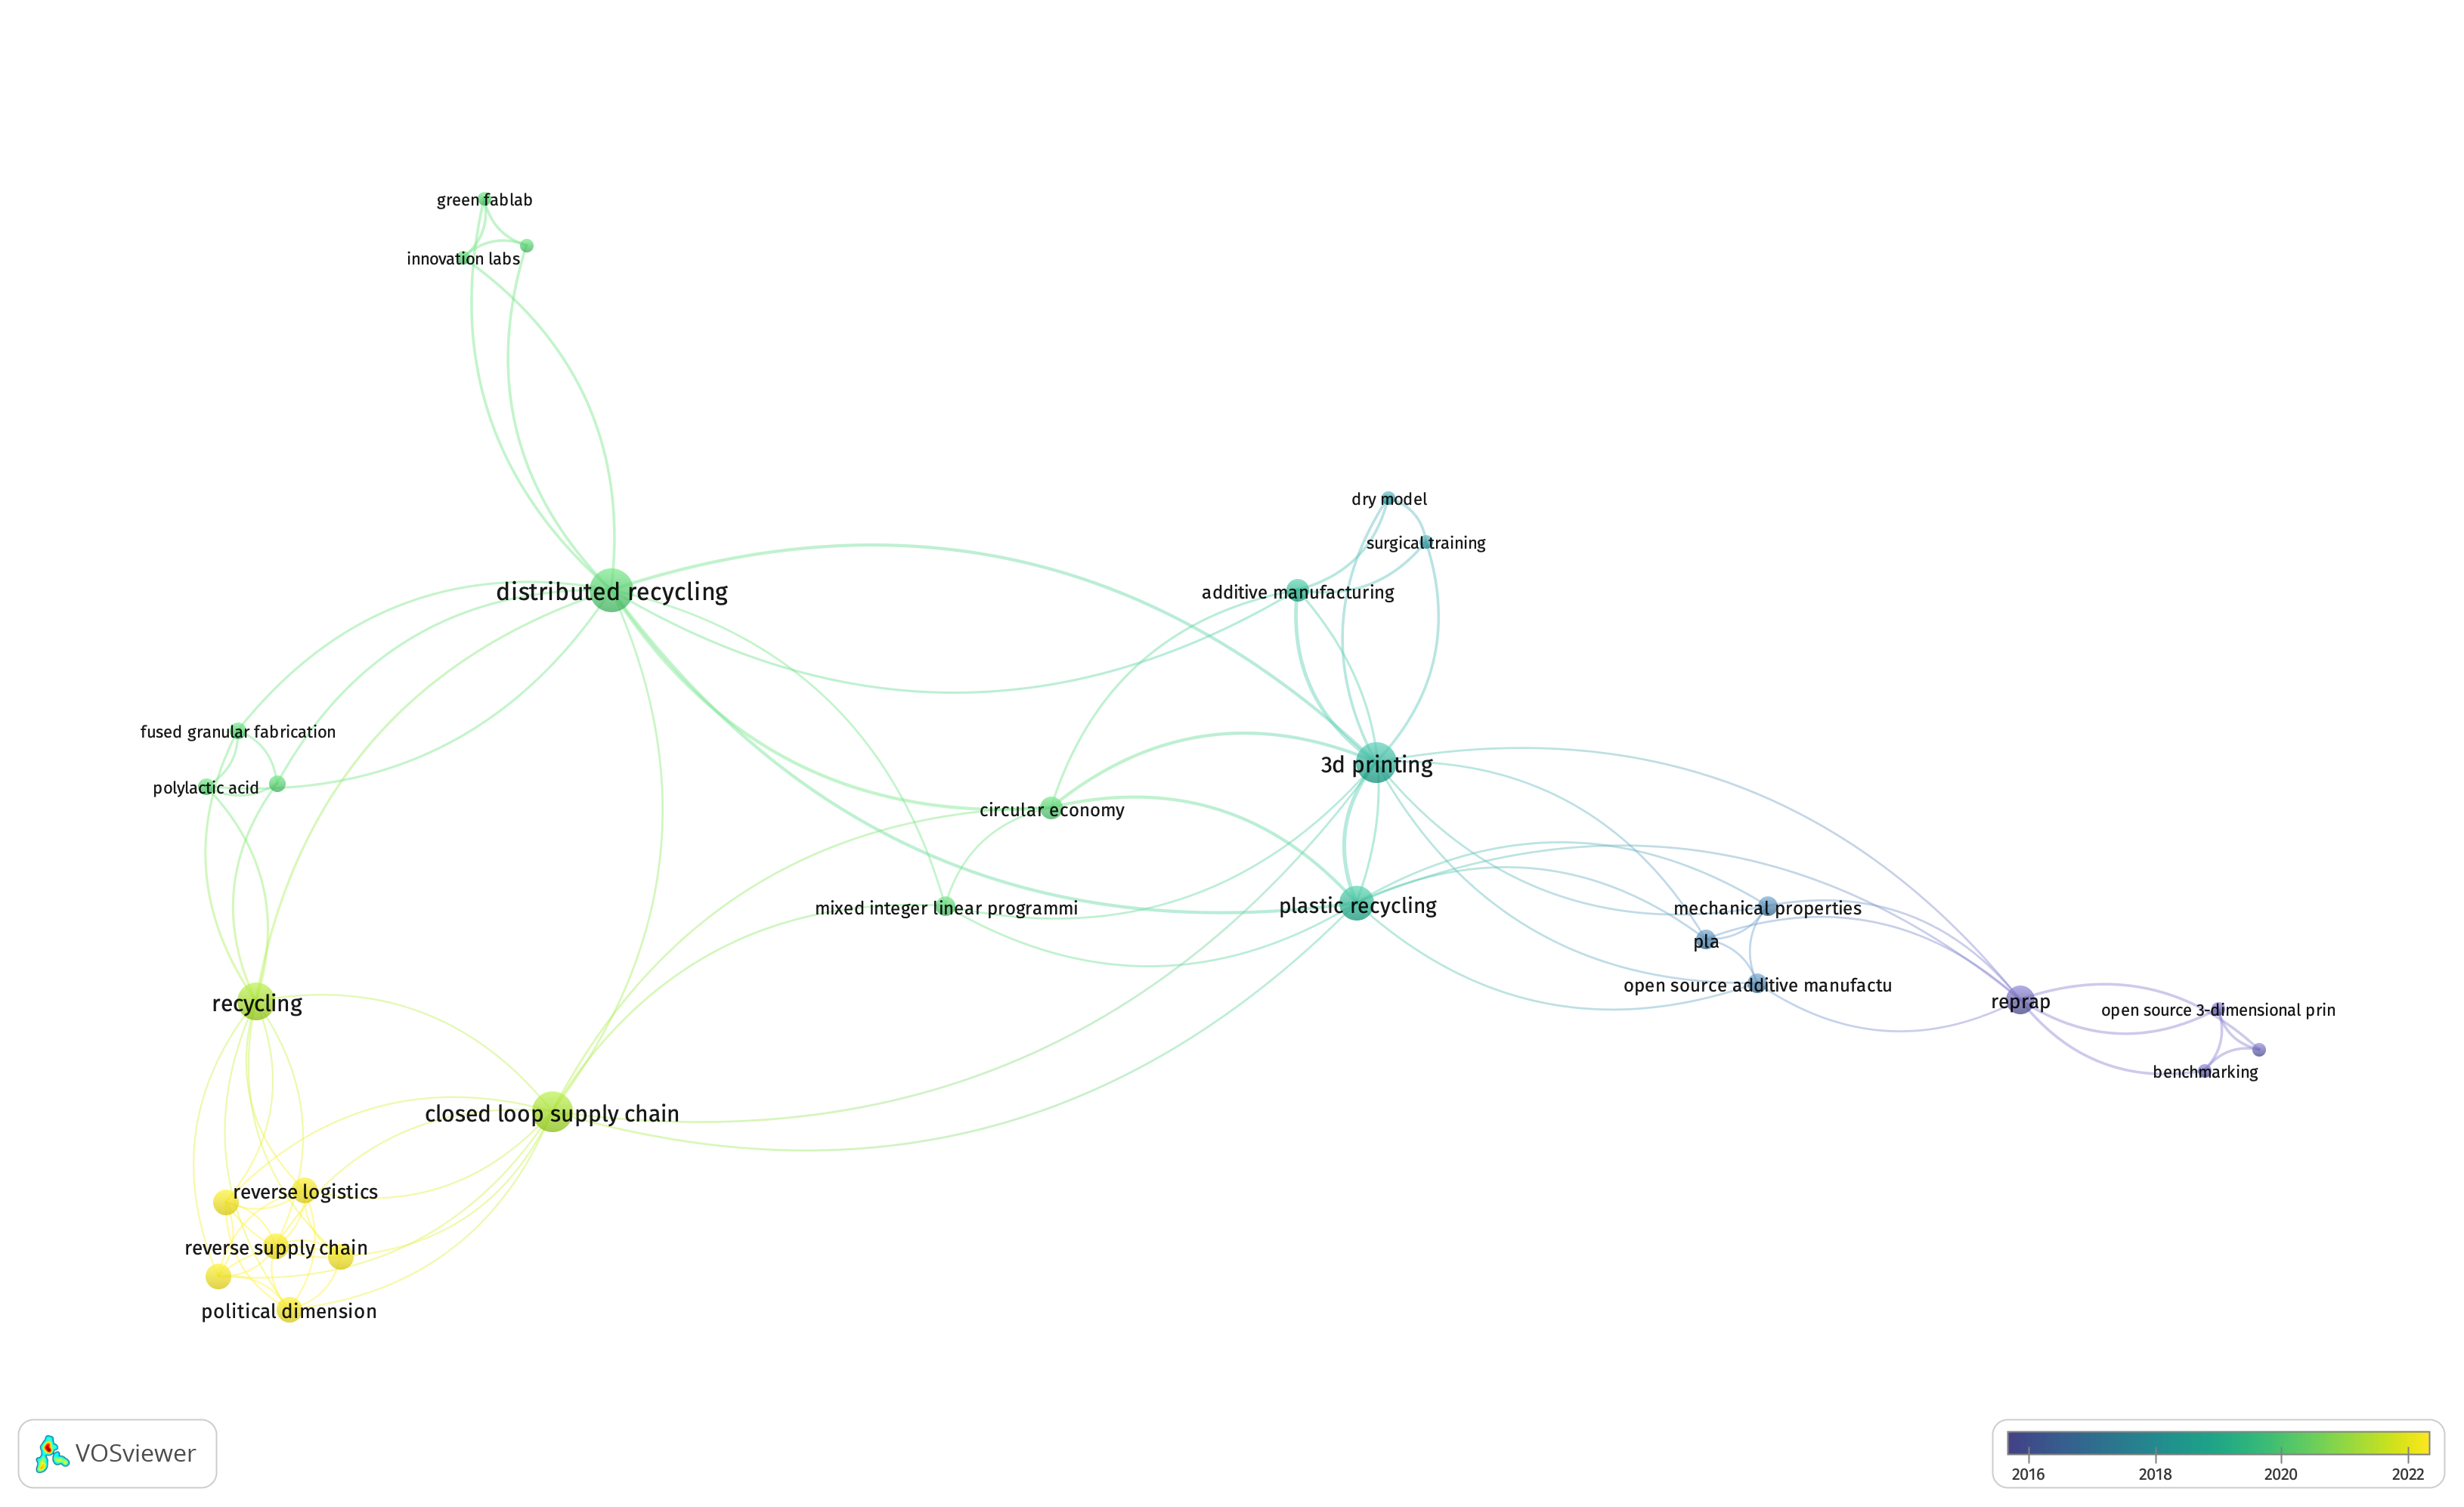

Data behind this chart, as committed beside it:
Authors, Author(s) ID, Title, Year, Source title, Volume, Issue, Art. No., Page start, Page end, Page count, Cited by, DOI, Link, Affiliations, Authors with affiliations, Abstract, Author Keywords, Index Keywords, Document Type, Publication Stage, Open Access, Source, EID
Xue F., Robin G., Boudaoud H., Cruz Sanc…, 57418249700;54080292500;24070061100;5621…, General Methodology to Investigate the E…, 2022, JOM, 74, 3, , 1166, 1175, , , 10.1007/s11837-021-05051-9, https://www.scopus.com/inward/record.uri…, LEM3, CNRS, Arts et Métiers ParisTech, U…, Xue, F., LEM3, CNRS, Arts et Métiers Par…, Advances in fused filament fabrication (…, , 3D printers; Natural frequencies; Struct…, Article, Final, , Scopus, 2-s2.0-85123074411
Santander P., Cruz Sanchez F.A., Boudaou…, 57212033503;56215613100;24070061100;3487…, Social, political, and technological dim…, 2022, Cleaner Engineering and Technology, 6, , 100397, , , , , 10.1016/j.clet.2022.100397, https://www.scopus.com/inward/record.uri…, Université de Lorraine, ERPI, Nancy, F-5…, Santander, P., Université de Lorraine, E…, The development and implementation of re…, Closed loop supply chain; Political dime…, , Review, Final, , Scopus, 2-s2.0-85122915420
Alexandre A., Cruz Sanchez F.A., Boudaou…, 57219705636;56215613100;24070061100;3487…, Mechanical Properties of Direct Waste Pr…, 2020, 3D Printing and Additive Manufacturing, 7, 5, , 237, 247, , 13, 10.1089/3dp.2019.0195, https://www.scopus.com/inward/record.uri…, Erpi, Université de Lorraine, Nancy, F-5…, Alexandre, A., Erpi, Université de Lorra…, Fused filament fabrication (FFF) is the …, Distributed recycling; Fused granular fa…, Cost reduction; Extruders; Fabrication; …, Article, Final, , Scopus, 2-s2.0-85089810706
Cruz Sanchez F.A., Boudaoud H., Camargo …, 56215613100;24070061100;34871573700;7402…, Plastic recycling in additive manufactur…, 2020, Journal of Cleaner Production, 264, , 121602, , , , 62, 10.1016/j.jclepro.2020.121602, https://www.scopus.com/inward/record.uri…, Université de Lorraine, Équipe de Recher…, Cruz Sanchez, F.A., Université de Lorrai…, The rapid technical evolution of additiv…, 3D printing; Additive manufacturing; Cir…, Additives; Environmental impact; Plastic…, Review, Final, , Scopus, 2-s2.0-85083723147
Roux-Marchand T., Cruz F., Dupont L., Ca…, 55826483100;56215613100;55180397400;3487…, Connecting the strategic intent of innov…, 2020, Proceedings - 2020 IEEE International Co…, , , 9198320, , , , , 10.1109/ICE/ITMC49519.2020.9198320, https://www.scopus.com/inward/record.uri…, Cesi Lineact, Nancy, France; Université …, Roux-Marchand, T., Cesi Lineact, Nancy, …, The creation of innovation laboratories …, distributed recycling; Green Fablab; inn…, Laboratories; Project management; Innova…, Conference Paper, Final, , Scopus, 2-s2.0-85093115013
Santander P., Cruz Sanchez F.A., Boudaou…, 57212033503;56215613100;24070061100;3487…, Closed loop supply chain network for loc…, 2020, Resources, Conservation and Recycling, 154, , 104531, , , , 35, 10.1016/j.resconrec.2019.104531, https://www.scopus.com/inward/record.uri…, Université de Lorraine, Équipe de Recher…, Santander, P., Université de Lorraine, É…, Recent research and initiatives increasi…, 3D printing; Circular economy; Closed lo…, 3D printers; Integer programming; Open s…, Article, Final, , Scopus, 2-s2.0-85075796783
Cruz F., Lanza S., Boudaoud H., Hoppe S.…, 56215613100;57216839365;24070061100;7004…, Polymer recycling and additive manufactu…, 2020, Proceedings - 26th Annual International …, , , , 1591, 1600, , 27, , https://www.scopus.com/inward/record.uri…, Équipe de Recherche sur les Processus In…, Cruz, F., Équipe de Recherche sur les Pr…, Polymer recycling is a way to reduce env…, , Additives; Environmental impact; High de…, Conference Paper, Final, , Scopus, 2-s2.0-85084922347
Albuquerque R., Arbelaez G., Cruz F., Ca…, 57203635522;56340544600;56215613100;3487…, Modelling, Printing and Validation of De…, 2018, 2018 IEEE International Conference on En…, , , 8436302, , , , , 10.1109/ICE.2018.8436302, https://www.scopus.com/inward/record.uri…, Université de Lorraine, Équipe de Recher…, Albuquerque, R., Université de Lorraine,…, The acquisition of procedural technical …, 3D Printing; Additive Manufacturing; Dry…, 3D printers; Biomimetics; Computer contr…, Conference Paper, Final, , Scopus, 2-s2.0-85052493878
Cruz Sanchez F.A., Boudaoud H., Hoppe S.…, 56215613100;24070061100;7004064487;34871…, Polymer recycling in an open-source addi…, 2017, Additive Manufacturing, 17, , , 87, 105, , 82, 10.1016/j.addma.2017.05.013, https://www.scopus.com/inward/record.uri…, Université de Lorraine, ERPI, Nancy, F-5…, Cruz Sanchez, F.A., Université de Lorrai…, Nowadays, the low recycling rate of poly…, 3D printing; Mechanical properties; Open…, Additives; Feedstocks; Mechanical proper…, Article, Final, , Scopus, 2-s2.0-85027687467
Cruz Sanchez F.A., Boudaoud H., Muller L…, 56215613100;24070061100;56214904100;3487…, Towards a standard experimental protocol…, 2014, Virtual and Physical Prototyping, 9, 3, , 151, 167, , 46, 10.1080/17452759.2014.919553, https://www.scopus.com/inward/record.uri…, University of Lorraine, Équipe de Recher…, Cruz Sanchez, F.A., University of Lorrai…, The technological development of open so…, benchmarking; machine qualification; ope…, 3D printers; Manufacture; Printing press…, Article, Final, , Scopus, 2-s2.0-84905637675
